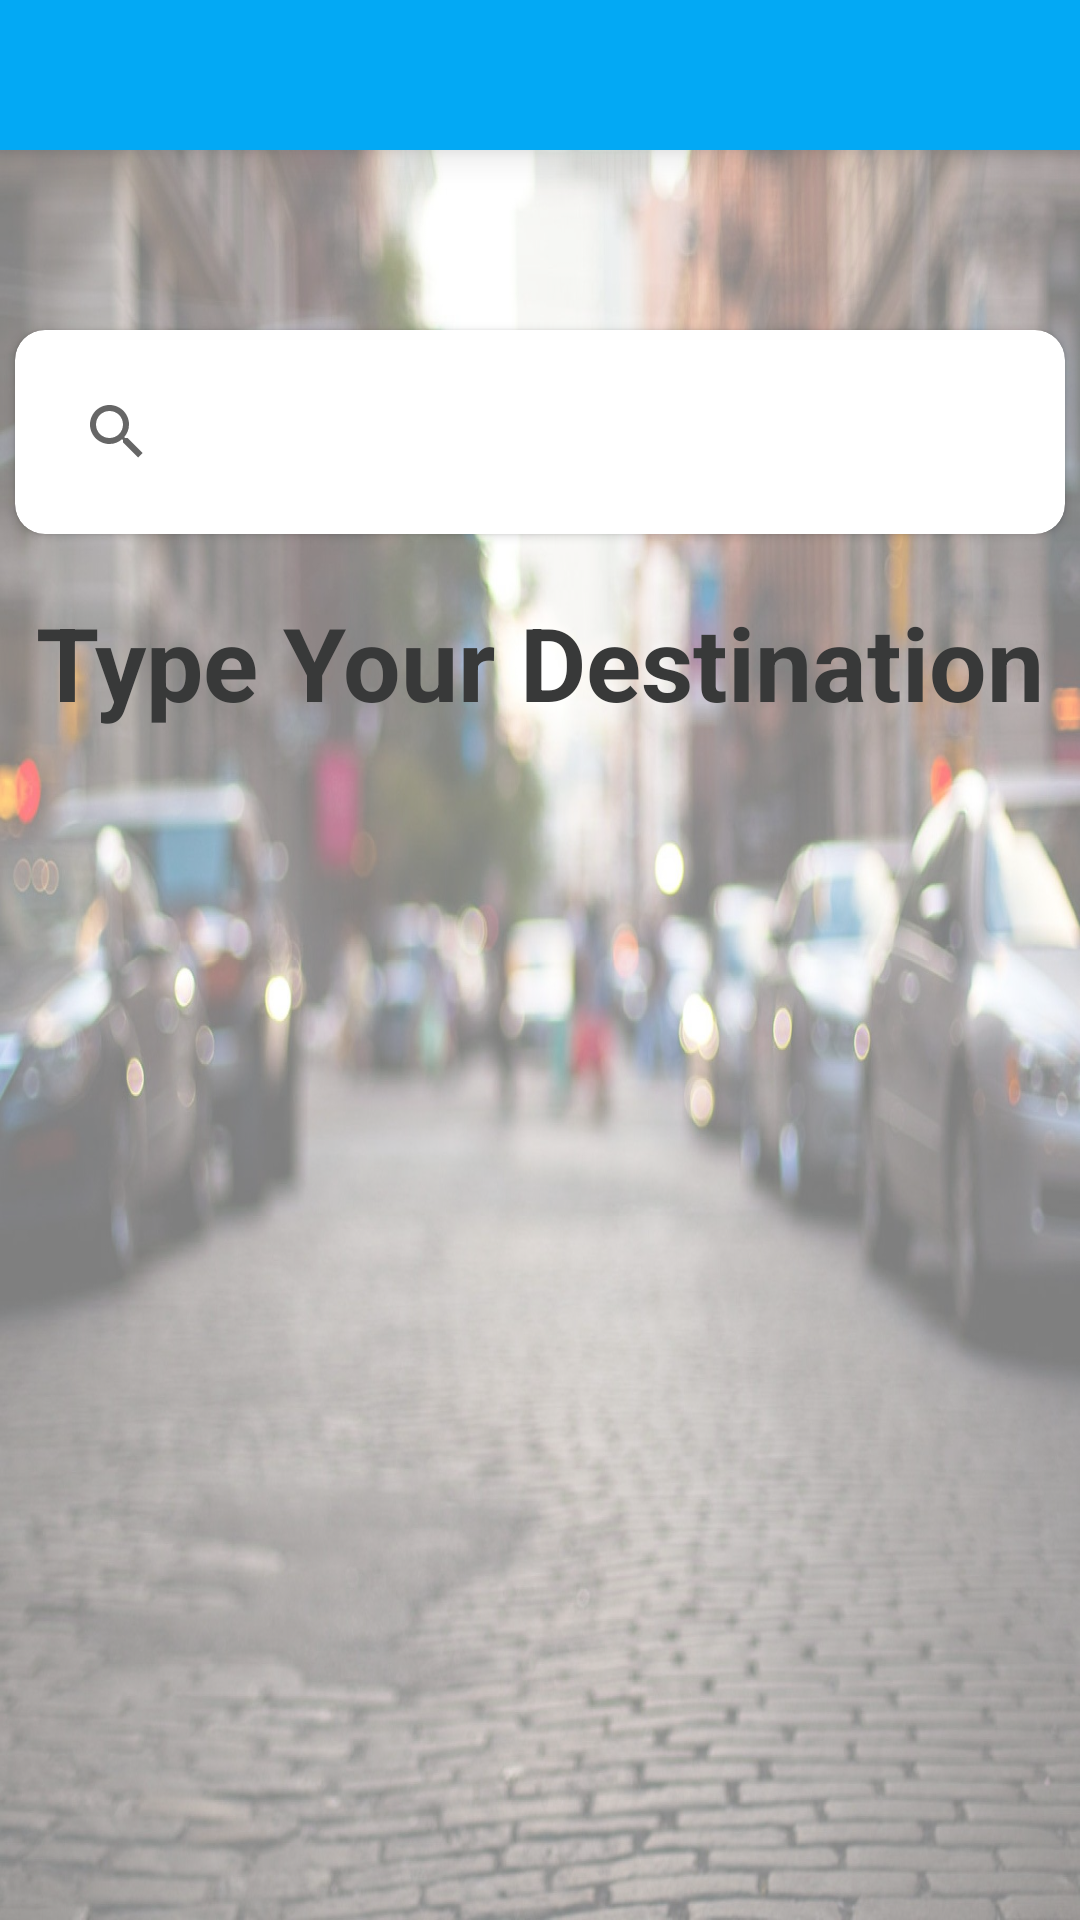

The Android layout XML behind this screen, and the referenced resources:
<!-- AndroidManifest.xml: application theme Theme.TryGO -->
<!-- res/layout/activity_commuter_mainpage.xml -->
<?xml version="1.0" encoding="utf-8"?>
<RelativeLayout xmlns:android="http://schemas.android.com/apk/res/android"
    xmlns:app="http://schemas.android.com/apk/res-auto"
    xmlns:tools="http://schemas.android.com/tools"
    android:layout_width="wrap_content"
    android:layout_height="wrap_content"
    android:scrollbarSize="32dp"
    android:background="@drawable/background"
    tools:context=".activity_commuter_mainpage">
    <RelativeLayout
        android:layout_width="match_parent"
        android:layout_height="match_parent"
        android:alpha="0.5"
        android:background="@color/white"/>

    <com.google.android.material.bottomnavigation.BottomNavigationView
        android:id="@+id/bottom_nav_view"
        android:layout_width="match_parent"
        android:layout_height="150px"
        android:background="@color/my_primary"
        >


    </com.google.android.material.bottomnavigation.BottomNavigationView>

    <LinearLayout
        android:layout_width="match_parent"
        android:layout_height="match_parent"
        android:orientation="vertical"
        android:paddingTop="90dp">

        <androidx.cardview.widget.CardView
            android:id="@+id/cardViewPopup"
            android:layout_width="350dp"
            android:layout_height="wrap_content"
            android:layout_below="@+id/bottom_nav_view"
            android:layout_centerHorizontal="true"
            android:layout_gravity="center"
            android:layout_marginTop="20dp"
            android:outlineSpotShadowColor="@color/black"
            app:cardCornerRadius="10dp">

            <LinearLayout
                android:layout_width="match_parent"
                android:layout_height="match_parent"
                android:orientation="vertical"
                android:padding="10dp">


                <SearchView
                    android:id="@+id/destinationSearchBar"
                    android:onClick="searchButton"
                    android:layout_width="match_parent"
                    android:layout_height="match_parent" />
            </LinearLayout>

        </androidx.cardview.widget.CardView>

        <TextView
            android:layout_width="wrap_content"

            android:layout_height="wrap_content"
            android:layout_gravity="center"
            android:layout_marginTop="20dp"
            android:alpha="1"
            android:fontFamily="sans-serif"

            android:shadowColor="#787878"
            android:text="Type Your Destination"
            android:textColor="#383939"
            android:textSize="34sp"
            android:textStyle="bold" />

    </LinearLayout>

</RelativeLayout>
<!-- resources referenced by this layout -->
<resources>
  <color name="black">#FF000000</color>
  <color name="my_primary">#03A9F4</color>
  <color name="white">#FFFFFFFF</color>
  <!-- drawable background: jpg bitmap (drawable, 321028 bytes) -->
  <style name="Theme.TryGO" parent="Theme.MaterialComponents.DayNight.NoActionBar">
          
          <item name="colorPrimary">@color/purple_500</item>
          <item name="colorPrimaryVariant">@color/purple_700</item>
          <item name="colorOnPrimary">@color/white</item>
          
          <item name="colorSecondary">@color/teal_200</item>
          <item name="colorSecondaryVariant">@color/teal_700</item>
          <item name="colorOnSecondary">@color/black</item>
          
          <item name="android:statusBarColor">?attr/colorPrimaryVariant</item>
          
      </style>
  <color name="purple_500">#FF6200EE</color>
  <color name="purple_700">#FF3700B3</color>
  <color name="teal_200">#FF03DAC5</color>
  <color name="teal_700">#FF018786</color>
</resources>
